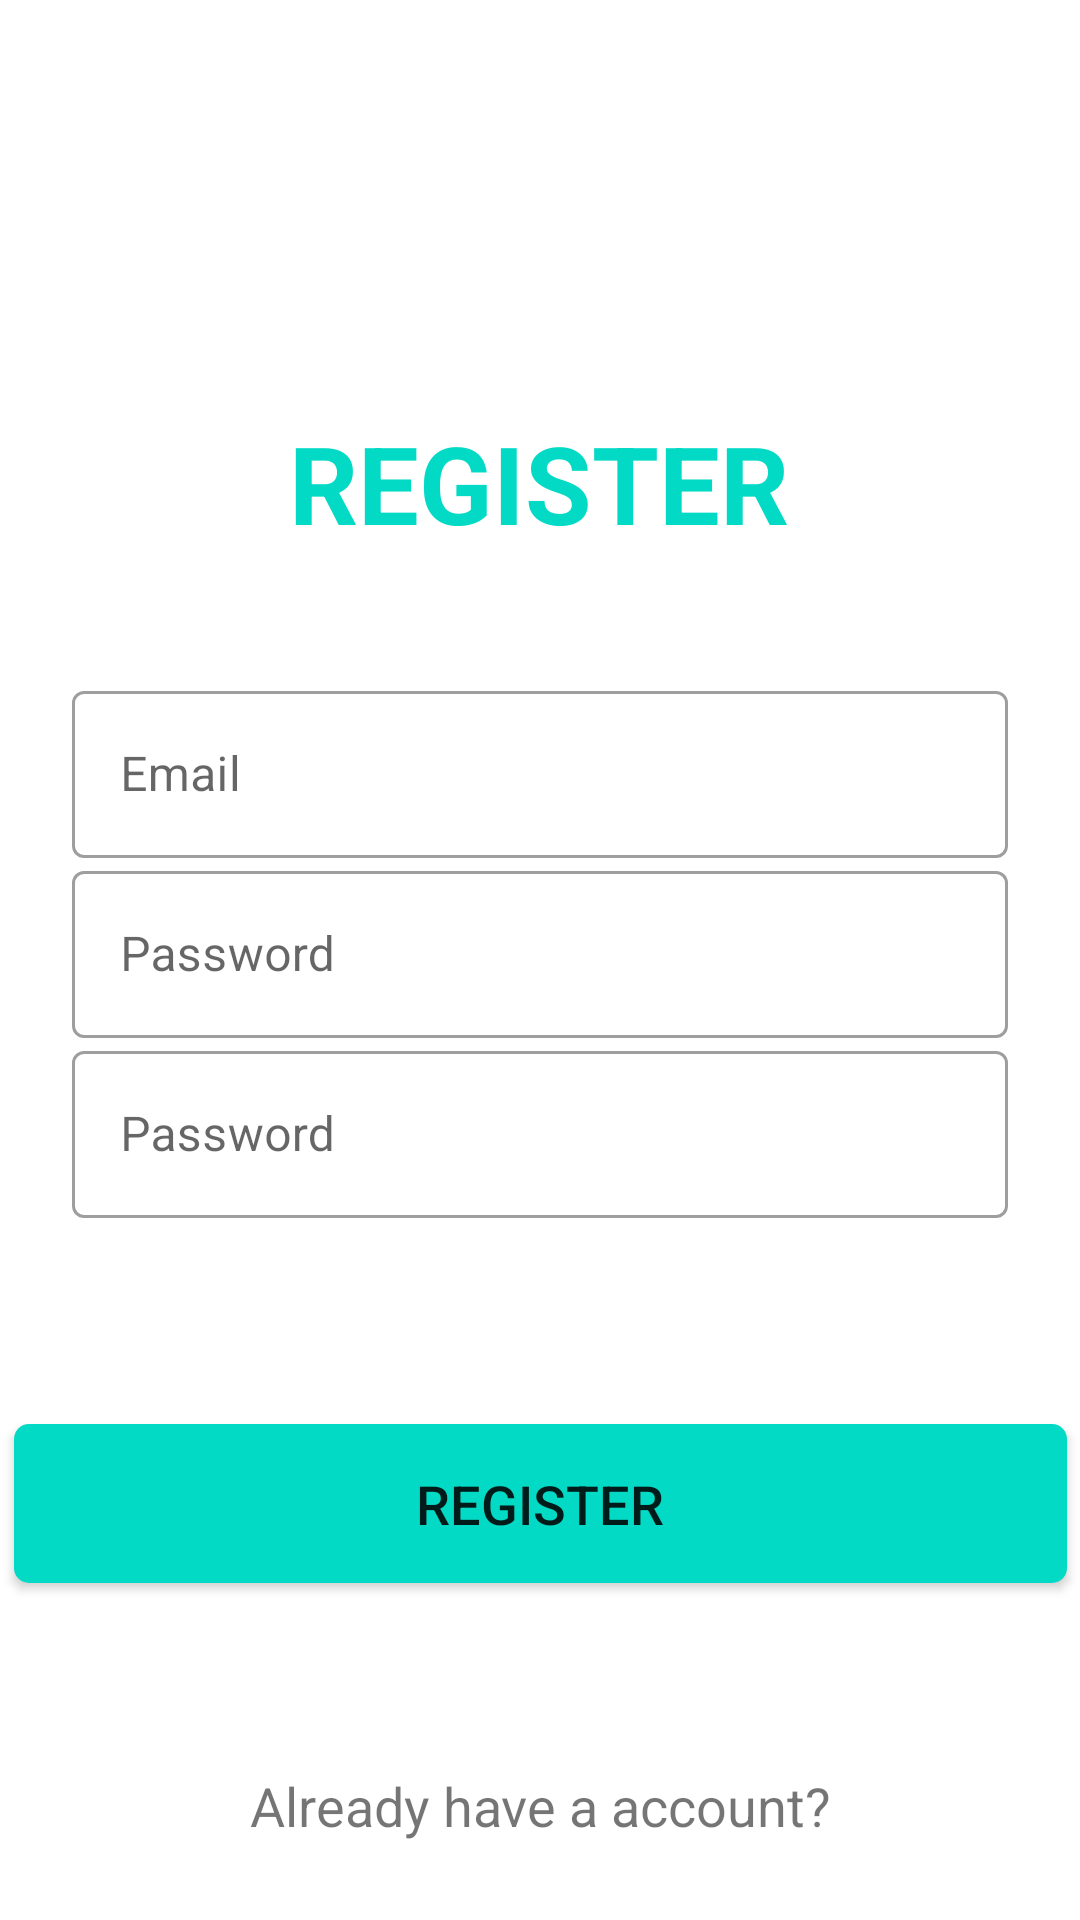

Layout XML and referenced resources for this Android screen:
<!-- AndroidManifest.xml: application theme Theme.Post_app -->
<!-- res/layout/activity_register.xml -->
<?xml version="1.0" encoding="utf-8"?>

<androidx.constraintlayout.widget.ConstraintLayout xmlns:android="http://schemas.android.com/apk/res/android"
    xmlns:app="http://schemas.android.com/apk/res-auto"
    xmlns:tools="http://schemas.android.com/tools"
    android:layout_width="match_parent"
    android:layout_height="match_parent"
    tools:context=".RegisterActivity">


    <TextView
        android:id="@+id/textView"
        android:layout_width="wrap_content"
        android:layout_height="wrap_content"
        android:text="REGISTER"
        android:textColor="@color/teal_200"
        android:textSize="36sp"
        android:textStyle="bold"
        app:layout_constraintBottom_toBottomOf="parent"
        app:layout_constraintEnd_toEndOf="parent"
        app:layout_constraintHorizontal_bias="0.498"
        app:layout_constraintStart_toStartOf="parent"
        app:layout_constraintTop_toTopOf="parent"
        app:layout_constraintVertical_bias="0.231" />

    <com.google.android.material.textfield.TextInputLayout
        android:id="@+id/textInputLayout2"
        android:layout_width="match_parent"
        android:layout_height="wrap_content"
        android:layout_marginStart="24dp"
        android:layout_marginTop="40dp"
        android:layout_marginEnd="24dp"
        app:layout_constraintEnd_toEndOf="parent"
        app:layout_constraintStart_toStartOf="parent"
        app:layout_constraintTop_toBottomOf="@+id/textView"
        style="@style/Widget.MaterialComponents.TextInputLayout.OutlinedBox">

        <com.google.android.material.textfield.TextInputEditText
            android:id="@+id/inputEmail"
            android:layout_width="match_parent"
            android:layout_height="match_parent"
            android:inputType="textEmailAddress"
            android:hint="Email" />
    </com.google.android.material.textfield.TextInputLayout>

    <com.google.android.material.textfield.TextInputLayout
        android:id="@+id/textInputLayout3"
        android:layout_width="match_parent"
        android:layout_height="wrap_content"
        android:layout_marginStart="24dp"
        android:layout_marginTop="100dp"
        android:layout_marginEnd="24dp"
        app:layout_constraintEnd_toEndOf="parent"
        app:layout_constraintStart_toStartOf="parent"
        app:layout_constraintTop_toBottomOf="@+id/textView"
        style="@style/Widget.MaterialComponents.TextInputLayout.OutlinedBox">

        <com.google.android.material.textfield.TextInputEditText
            android:id="@+id/inputPasswordd"
            android:layout_width="match_parent"
            android:layout_height="match_parent"
            android:inputType="textEmailAddress"
            android:hint="Password" />
    </com.google.android.material.textfield.TextInputLayout>

    <com.google.android.material.textfield.TextInputLayout
        android:id="@+id/textInputLayout4"
        android:layout_width="match_parent"
        android:layout_height="wrap_content"
        android:layout_marginStart="24dp"
        android:layout_marginTop="160dp"
        android:layout_marginEnd="24dp"
        app:layout_constraintEnd_toEndOf="parent"
        app:layout_constraintStart_toStartOf="parent"
        app:layout_constraintTop_toBottomOf="@+id/textView"
        style="@style/Widget.MaterialComponents.TextInputLayout.OutlinedBox">

        <com.google.android.material.textfield.TextInputEditText
            android:id="@+id/inputconfirmPassword"
            android:layout_width="match_parent"
            android:layout_height="match_parent"
            android:inputType="textEmailAddress"
            android:hint="Password" />
    </com.google.android.material.textfield.TextInputLayout>


    <Button
        android:id="@+id/buttonRegister"
        android:layout_width="351dp"
        android:layout_height="53dp"
        android:background="@drawable/bg_btn"
        android:text="REGISTER"
        android:textSize="18sp"
        app:layout_constraintBottom_toBottomOf="parent"
        app:layout_constraintEnd_toEndOf="parent"
        app:layout_constraintStart_toStartOf="parent"
        app:layout_constraintTop_toBottomOf="@+id/textInputLayout4"
        app:layout_constraintVertical_bias="0.379" />

    <TextView
        android:id="@+id/alreadyHaveAccount"
        android:layout_width="wrap_content"
        android:layout_height="wrap_content"
        android:layout_marginTop="62dp"
        android:text="Already have a account?"
        android:textSize="18sp"
        app:layout_constraintBottom_toBottomOf="parent"
        app:layout_constraintEnd_toEndOf="parent"
        app:layout_constraintStart_toStartOf="parent"
        app:layout_constraintTop_toBottomOf="@+id/buttonRegister"
        app:layout_constraintVertical_bias="0.0" />

</androidx.constraintlayout.widget.ConstraintLayout>
<!-- resources referenced by this layout -->
<resources>
  <!-- drawable bg_btn (drawable) -->
  <?xml version="1.0" encoding="utf-8"?>
  
  <selector xmlns:android="http://schemas.android.com/apk/res/android">
  <item>
      <shape>
          <solid android:color="@color/teal_200"/>
          <corners android:radius="5dp"/>
      </shape>
  </item>
  </selector>
  <style name="Theme.Post_app" parent="Theme.MaterialComponents.DayNight.NoActionBar">
          
          <item name="colorPrimary">@color/purple_500</item>
          <item name="colorPrimaryVariant">@color/purple_700</item>
          <item name="colorOnPrimary">@color/white</item>
          
          <item name="colorSecondary">@color/teal_200</item>
          <item name="colorSecondaryVariant">@color/teal_700</item>
          <item name="colorOnSecondary">@color/black</item>
          
          <item name="android:statusBarColor" tools:targetApi="l">?attr/colorPrimaryVariant</item>
          
      </style>
  <!-- not gathered from this repository: default colours our renderer supplied (Android Studio template values) -->
  <color name="purple_500">#FF6200EE</color>
  <color name="purple_700">#FF3700B3</color>
  <color name="teal_200">#FF03DAC5</color>
  <color name="teal_700">#FF018786</color>
  <color name="black">#FF000000</color>
  <color name="white">#FFFFFFFF</color>
</resources>
